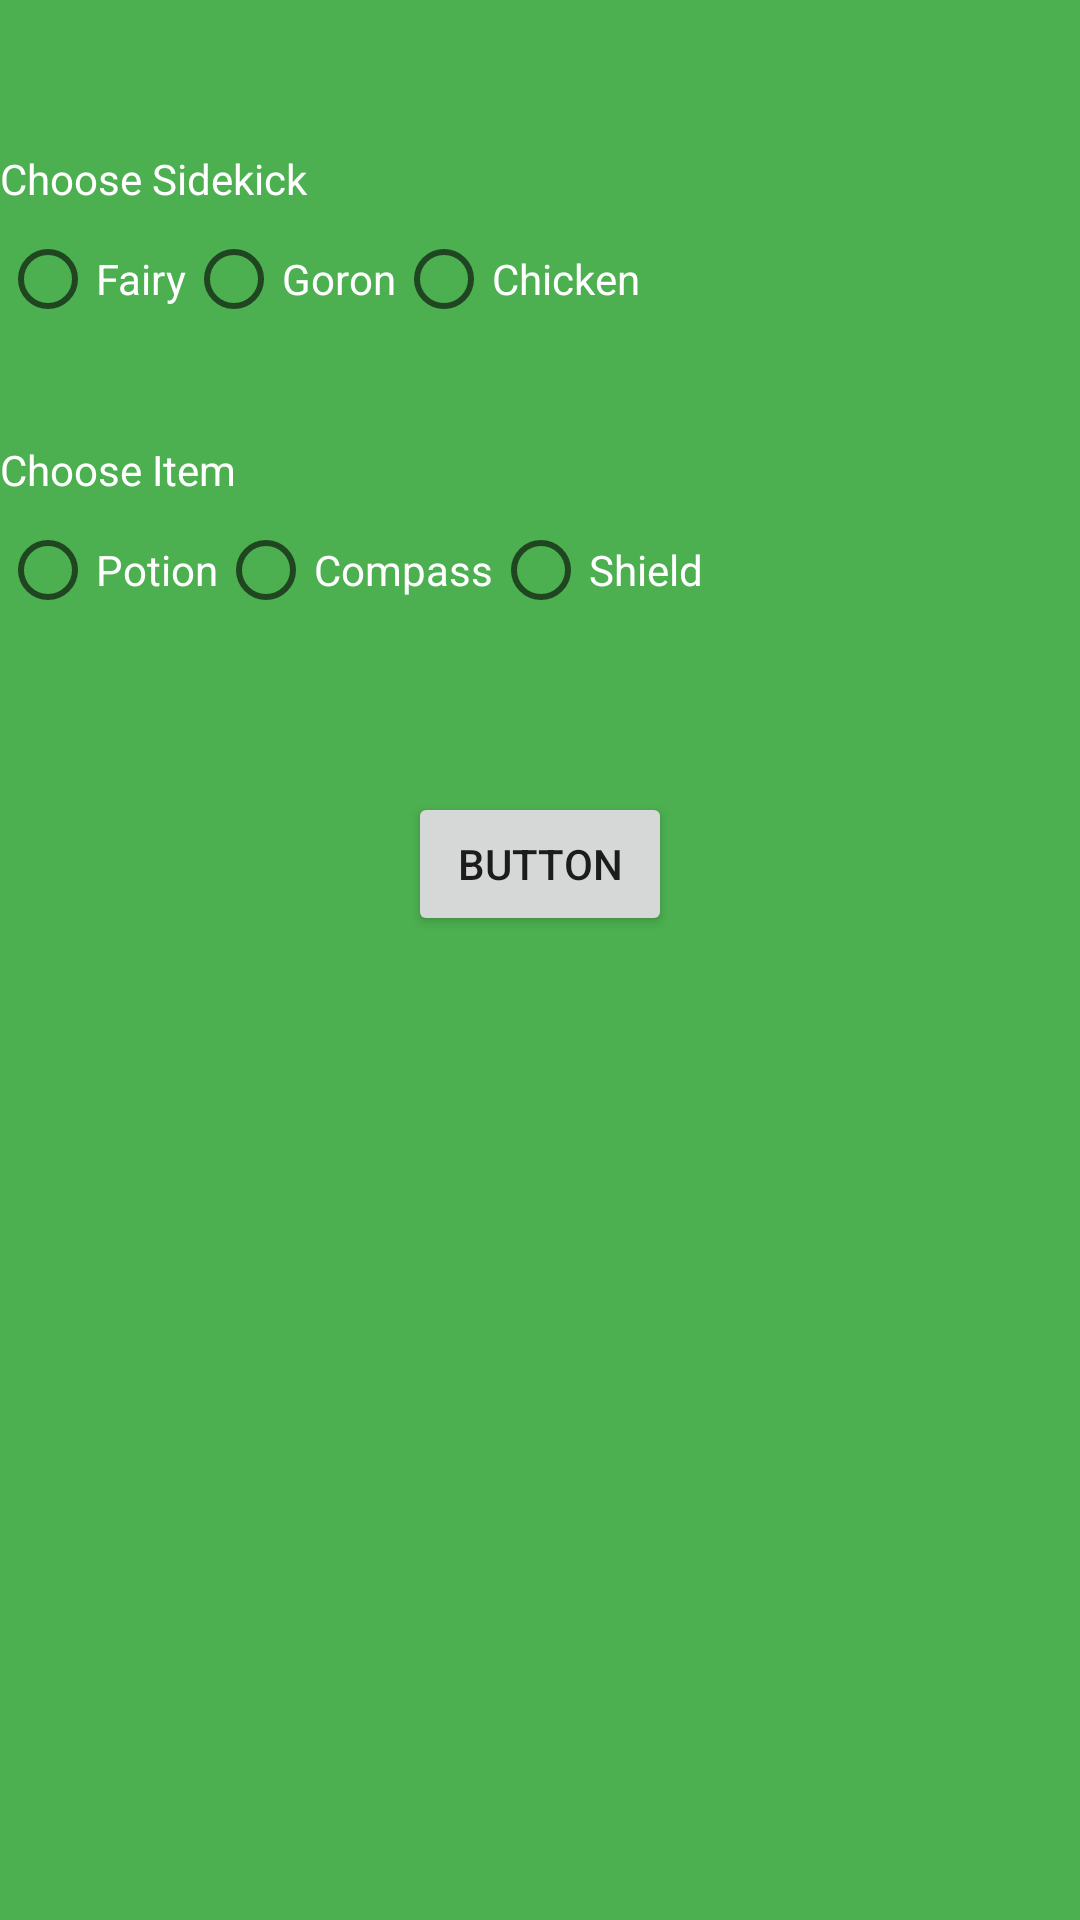

Produce the Android XML layout that renders to this screen, including the resource entries it uses.
<!-- AndroidManifest.xml: application theme Theme.Lab7_JosephChan -->
<!-- res/layout/fragment_prepare.xml -->
<?xml version="1.0" encoding="utf-8"?>
<FrameLayout xmlns:android="http://schemas.android.com/apk/res/android"
    xmlns:app="http://schemas.android.com/apk/res-auto"
    xmlns:tools="http://schemas.android.com/tools"
    android:layout_width="match_parent"
    android:layout_height="match_parent"
    android:background="#4CAF50"
    tools:context=".PrepareFragment">

    <LinearLayout
        android:layout_width="match_parent"
        android:layout_height="match_parent"
        android:orientation="vertical">

        <ImageView
            android:id="@+id/imageView"
            android:layout_width="wrap_content"
            android:layout_height="wrap_content"
            android:layout_gravity="center|top"
            android:layout_marginTop="20dp"
            android:src="@drawable/link" />

        <LinearLayout
            android:layout_width="match_parent"
            android:layout_height="wrap_content"
            android:layout_marginTop="30dp"
            android:orientation="vertical">

            <TextView
                android:id="@+id/textView_sidekick_main"
                android:layout_width="match_parent"
                android:layout_height="wrap_content"
                android:text="@string/chooseSidekick"
                android:textColor="#FFFFFF" />

            <RadioGroup
                android:id="@+id/sidekick_radio_main"
                android:layout_width="match_parent"
                android:layout_height="match_parent">

                <LinearLayout
                    android:layout_width="match_parent"
                    android:layout_height="match_parent"
                    android:orientation="horizontal">

                    <RadioButton
                        android:id="@+id/radioButton_fairy"
                        android:layout_width="wrap_content"
                        android:layout_height="wrap_content"
                        android:text="@string/fairy"
                        android:textColor="#FFFFFF" />

                    <RadioButton
                        android:id="@+id/radioButton_goron"
                        android:layout_width="wrap_content"
                        android:layout_height="wrap_content"
                        android:text="@string/goron"
                        android:textColor="#FFFFFF" />

                    <RadioButton
                        android:id="@+id/radioButton_chicken"
                        android:layout_width="wrap_content"
                        android:layout_height="wrap_content"
                        android:layout_weight="1"
                        android:text="@string/chicken"
                        android:textColor="#FFFFFF" />
                </LinearLayout>

            </RadioGroup>

        </LinearLayout>

        <LinearLayout
            android:layout_width="match_parent"
            android:layout_height="wrap_content"
            android:layout_marginTop="30dp"
            android:orientation="vertical">

            <TextView
                android:id="@+id/item_text_main"
                android:layout_width="wrap_content"
                android:layout_height="wrap_content"
                android:text="@string/chooseItem"
                android:textColor="#FFFFFF" />

            <LinearLayout
                android:layout_width="match_parent"
                android:layout_height="match_parent"
                android:orientation="horizontal"></LinearLayout>

            <RadioGroup
                android:id="@+id/item_radio_main"
                android:layout_width="match_parent"
                android:layout_height="match_parent">

                <LinearLayout
                    android:layout_width="match_parent"
                    android:layout_height="match_parent"
                    android:orientation="horizontal">

                    <RadioButton
                        android:id="@+id/radioButton3"
                        android:layout_width="wrap_content"
                        android:layout_height="wrap_content"
                        android:text="@string/potion"
                        android:textColor="#FFFFFF" />

                    <RadioButton
                        android:id="@+id/radioButton4"
                        android:layout_width="wrap_content"
                        android:layout_height="wrap_content"
                        android:text="@string/compass"
                        android:textColor="#FFFFFF" />

                    <RadioButton
                        android:id="@+id/radioButton6"
                        android:layout_width="wrap_content"
                        android:layout_height="wrap_content"
                        android:layout_weight="1"
                        android:text="@string/shield"
                        android:textColor="#FFFFFF" />
                </LinearLayout>

            </RadioGroup>

        </LinearLayout>

        <Button
            android:id="@+id/button"
            android:layout_width="wrap_content"
            android:layout_height="wrap_content"
            android:layout_gravity="bottom|center"
            android:layout_marginTop="50dp"
            android:text="Button" />

    </LinearLayout>

</FrameLayout>
<!-- resources referenced by this layout -->
<resources>
  <string name="chicken">Chicken</string>
  <string name="chooseItem">Choose Item</string>
  <string name="chooseSidekick">Choose Sidekick</string>
  <string name="compass">Compass</string>
  <string name="fairy">Fairy</string>
  <string name="goron">Goron</string>
  <string name="potion">Potion</string>
  <string name="shield">Shield</string>
  <style name="Theme.Lab7_JosephChan" parent="Theme.MaterialComponents.DayNight.DarkActionBar">
          
          <item name="colorPrimary">@color/purple_500</item>
          <item name="colorPrimaryVariant">@color/purple_700</item>
          <item name="colorOnPrimary">@color/white</item>
          
          <item name="colorSecondary">@color/teal_200</item>
          <item name="colorSecondaryVariant">@color/teal_700</item>
          <item name="colorOnSecondary">@color/black</item>
          
          <item name="android:statusBarColor">?attr/colorPrimaryVariant</item>
          
      </style>
  <!-- not gathered from this repository: default colours our renderer supplied (Android Studio template values) -->
  <color name="purple_500">#FF6200EE</color>
  <color name="purple_700">#FF3700B3</color>
  <color name="teal_200">#FF03DAC5</color>
  <color name="teal_700">#FF018786</color>
  <color name="black">#FF000000</color>
  <color name="white">#FFFFFFFF</color>
</resources>
